Labelled photos from "ukiran-kekarangan-dataset", an image-classification folder in guzpr/ukiran-kekarangan-dataset. The possible labels are: Karang Daun, Karang Gajah, Karang Goak.

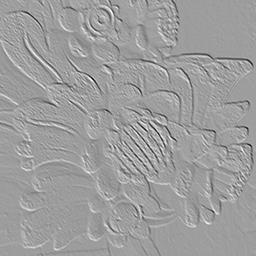
Label: Karang Daun

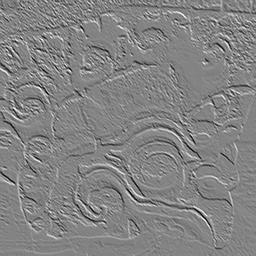
Label: Karang Goak

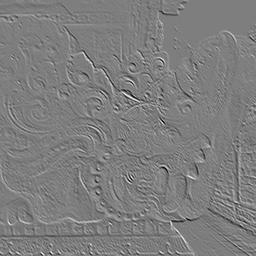
Label: Karang Gajah

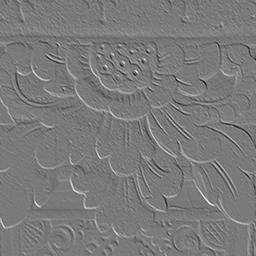
Label: Karang Daun

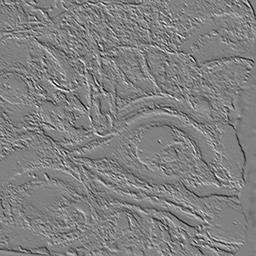
Label: Karang Goak

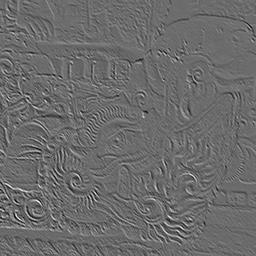
Label: Karang Gajah
